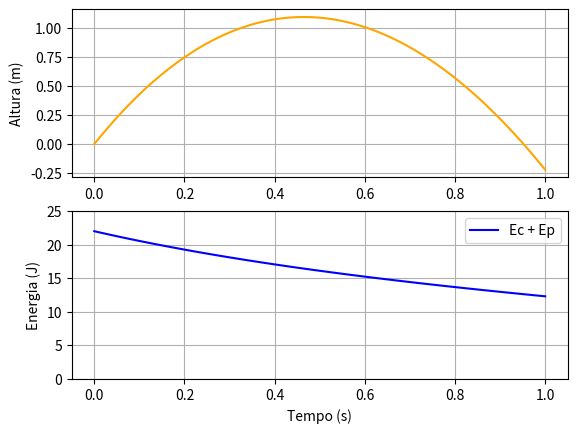

Source code (Python):
import matplotlib.pyplot as plt
import numpy as np

v0 = 100/3.6
teta = np.radians(10)
dt = 0.01
g = 9.8
t0 = 0
tf = 1
m = 0.057

vt = 100/3.6

n = int((tf-t0)/dt)
t = np.linspace(t0, tf, n)

vx = np.empty(n)
vy = np.empty(n)

ax = np.empty(n)
ay = np.empty(n)

x = np.empty(n)
y = np.empty(n)

v = np.empty(n)
Em = np.empty(n)

x[0] = 0
y[0] = 0

vx[0] = v0*np.cos(teta)
vy[0] = v0*np.sin(teta)

d = g/vt**2

for i in range(n-1):
    v[i] = np.sqrt(vx[i]**2 + vy[i]**2)

    ay[i] = -d*abs(v[i])*vy[i]-g
    ax[i] = -d*vx[i]*abs(v[i])

    vy[i+1] = vy[i] + ay[i]*dt
    vx[i+1] = vx[i] + ax[i]*dt

    y[i+1] = y[i] + vy[i] * dt
    x[i+1] = x[i] + vx[i] * dt

    Em[i] = 0.5*m*v[i]**2 + m*g*y[i]

v[n-1] = np.sqrt(vx[n-1]**2 + vy[n-1]**2)
Em[n-1] = 0.5*m*v[n-1]**2 + m*g*y[n-1]

trabalho_resistencia = Em - v

print("Energia mecânica em t=0s Em =", round(Em[0], 3), "J")
print("Energia mecânica em t=0.4s Em =", round(Em[round(0.4/dt)], 3), "J")
print("Energia mecânica em t=0.8s Em = ", round(Em[round(0.8/dt)], 3), "J")


plt.subplot(2, 1, 1)
plt.plot(t, y, color="orange", label="Y")
plt.ylabel("Altura (m)")
plt.grid()

plt.subplot(2, 1, 2)
plt.plot(t, Em, color="blue", label="Ec + Ep")
plt.ylabel("Energia (J)")
plt.xlabel("Tempo (s)")
plt.ylim(0, 25)
plt.grid()
plt.legend()

plt.show()